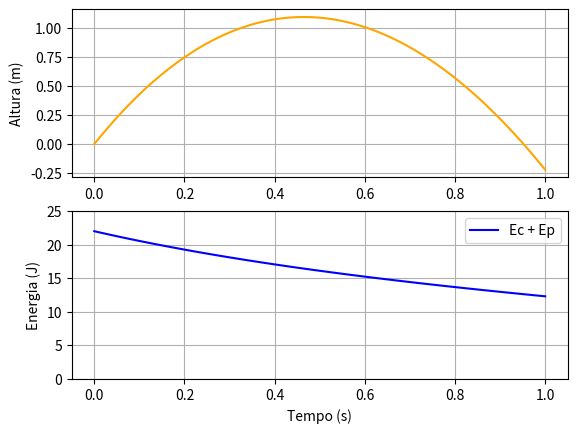

Source code (Python):
import matplotlib.pyplot as plt
import numpy as np

v0 = 100/3.6
teta = np.radians(10)
dt = 0.01
g = 9.8
t0 = 0
tf = 1
m = 0.057

vt = 100/3.6

n = int((tf-t0)/dt)
t = np.linspace(t0, tf, n)

vx = np.empty(n)
vy = np.empty(n)

ax = np.empty(n)
ay = np.empty(n)

x = np.empty(n)
y = np.empty(n)

v = np.empty(n)
Em = np.empty(n)

x[0] = 0
y[0] = 0

vx[0] = v0*np.cos(teta)
vy[0] = v0*np.sin(teta)

d = g/vt**2

for i in range(n-1):
    v[i] = np.sqrt(vx[i]**2 + vy[i]**2)

    ay[i] = -d*abs(v[i])*vy[i]-g
    ax[i] = -d*vx[i]*abs(v[i])

    vy[i+1] = vy[i] + ay[i]*dt
    vx[i+1] = vx[i] + ax[i]*dt

    y[i+1] = y[i] + vy[i] * dt
    x[i+1] = x[i] + vx[i] * dt

    Em[i] = 0.5*m*v[i]**2 + m*g*y[i]

v[n-1] = np.sqrt(vx[n-1]**2 + vy[n-1]**2)
Em[n-1] = 0.5*m*v[n-1]**2 + m*g*y[n-1]

trabalho_resistencia = Em - v

print("Energia mecânica em t=0s Em =", round(Em[0], 3), "J")
print("Energia mecânica em t=0.4s Em =", round(Em[round(0.4/dt)], 3), "J")
print("Energia mecânica em t=0.8s Em = ", round(Em[round(0.8/dt)], 3), "J")


plt.subplot(2, 1, 1)
plt.plot(t, y, color="orange", label="Y")
plt.ylabel("Altura (m)")
plt.grid()

plt.subplot(2, 1, 2)
plt.plot(t, Em, color="blue", label="Ec + Ep")
plt.ylabel("Energia (J)")
plt.xlabel("Tempo (s)")
plt.ylim(0, 25)
plt.grid()
plt.legend()

plt.show()